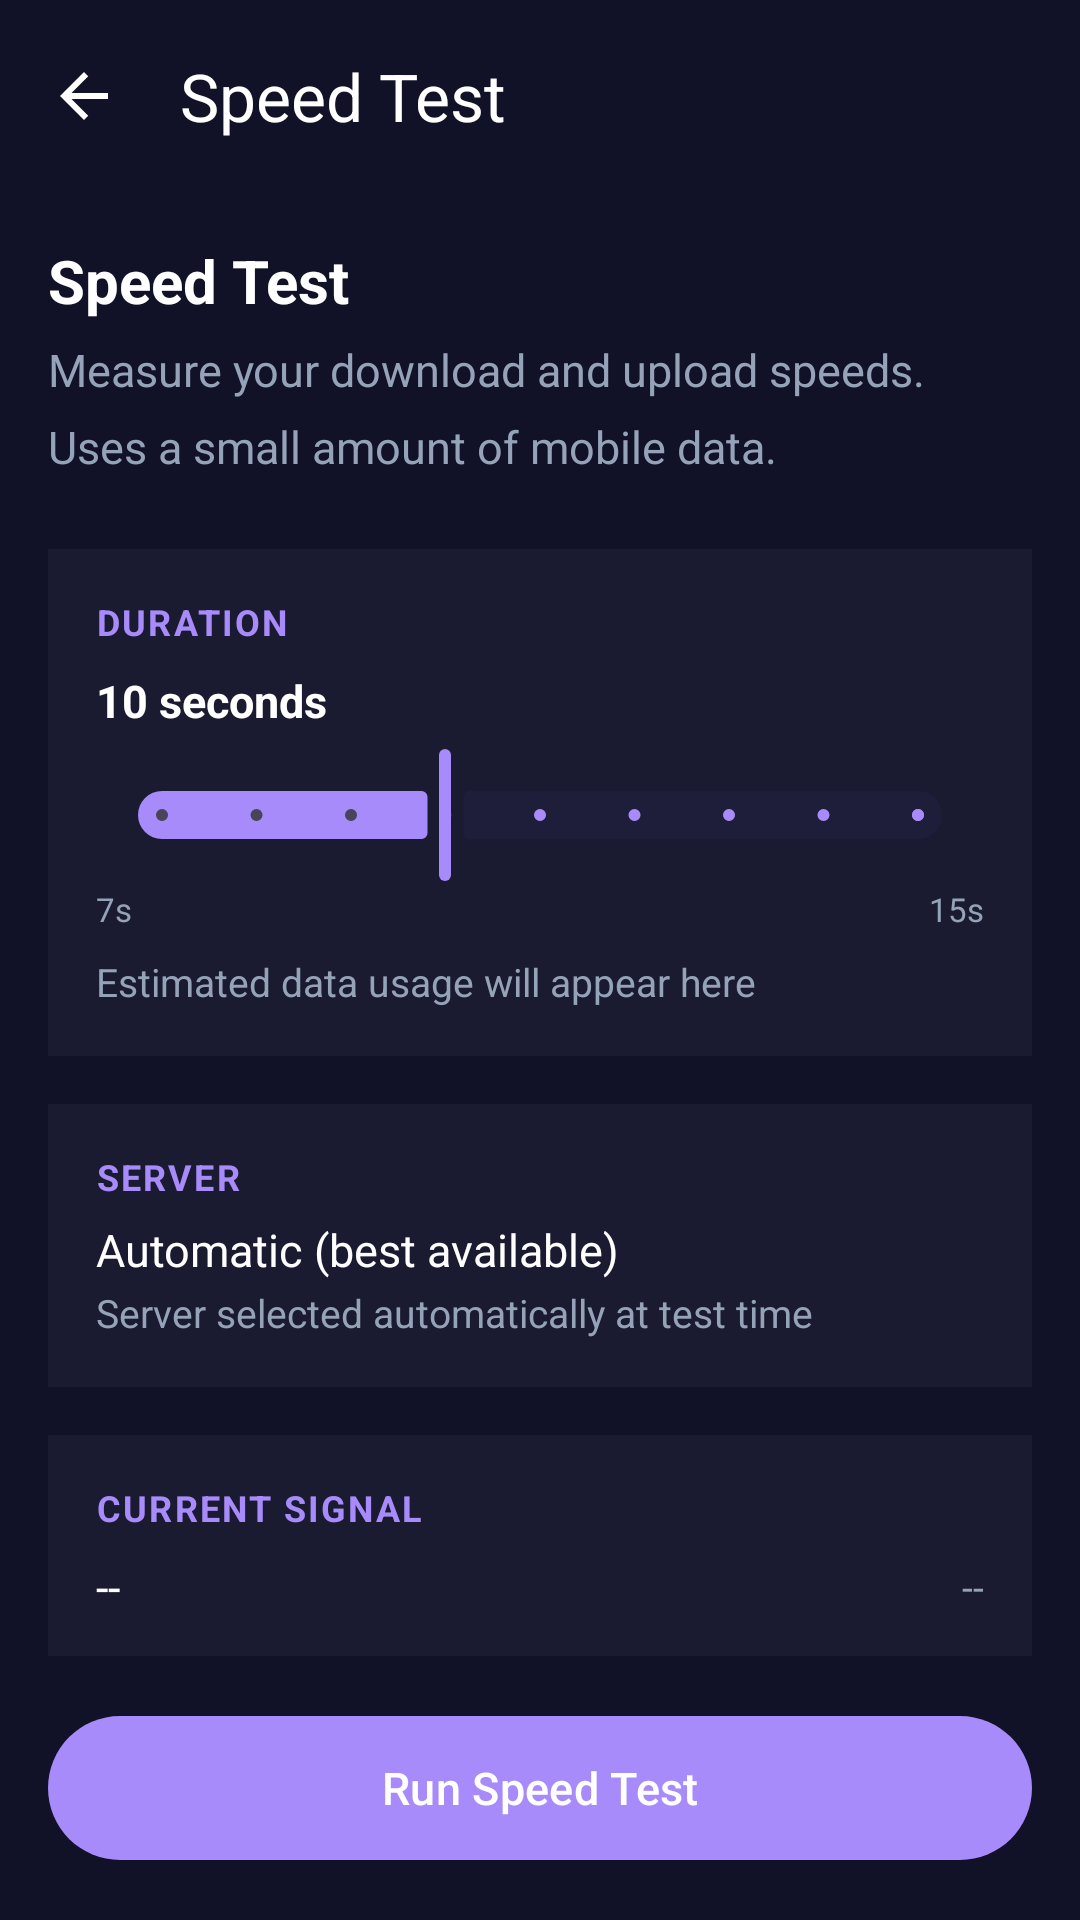

The Android layout XML behind this screen, and the referenced resources:
<!-- AndroidManifest.xml: application theme Theme.NYBroadband -->
<!-- res/layout/fragment_manual_test.xml -->
<?xml version="1.0" encoding="utf-8"?>
<LinearLayout
    xmlns:android="http://schemas.android.com/apk/res/android"
    xmlns:app="http://schemas.android.com/apk/res-auto"
    android:layout_width="match_parent"
    android:layout_height="match_parent"
    android:orientation="vertical"
    android:background="?attr/colorSurface">

    <com.google.android.material.appbar.MaterialToolbar
        android:id="@+id/toolbar"
        android:layout_width="match_parent"
        android:layout_height="?attr/actionBarSize"
        app:title="@string/test_manual_title"
        app:navigationIcon="@drawable/ic_arrow_back"
        app:titleTextColor="?attr/colorOnSurface" />

    <androidx.core.widget.NestedScrollView
        android:layout_width="match_parent"
        android:layout_height="0dp"
        android:layout_weight="1">

        <LinearLayout
            android:layout_width="match_parent"
            android:layout_height="wrap_content"
            android:orientation="vertical"
            android:padding="@dimen/screen_margin">

            
            <TextView
                android:layout_width="match_parent"
                android:layout_height="wrap_content"
                android:text="@string/test_manual_title"
                android:textSize="@dimen/text_headline_medium"
                android:textStyle="bold"
                android:textColor="?attr/colorOnSurface" />

            <TextView
                android:layout_width="match_parent"
                android:layout_height="wrap_content"
                android:layout_marginTop="6dp"
                android:text="@string/test_manual_subtitle"
                android:textSize="@dimen/text_body"
                android:textColor="?attr/colorOnSurfaceVariant"
                android:lineSpacingMultiplier="1.4" />

            
            <LinearLayout
                android:layout_width="match_parent"
                android:layout_height="wrap_content"
                android:layout_marginTop="24dp"
                android:orientation="vertical"
                android:background="?attr/colorSurfaceVariant"
                android:padding="@dimen/card_padding">

                <TextView
                    android:layout_width="match_parent"
                    android:layout_height="wrap_content"
                    android:text="@string/test_duration_label"
                    android:textSize="@dimen/text_label"
                    android:textColor="?attr/colorPrimary"
                    android:textStyle="bold"
                    android:textAllCaps="true"
                    android:letterSpacing="0.06" />

                <TextView
                    android:id="@+id/tvDurationValue"
                    android:layout_width="match_parent"
                    android:layout_height="wrap_content"
                    android:layout_marginTop="8dp"
                    android:text="10 seconds"
                    android:textSize="@dimen/text_body"
                    android:textColor="?attr/colorOnSurface"
                    android:textStyle="bold" />

                <com.google.android.material.slider.Slider
                    android:id="@+id/sliderDuration"
                    android:layout_width="match_parent"
                    android:layout_height="wrap_content"
                    android:layout_marginTop="4dp"
                    android:valueFrom="7"
                    android:valueTo="15"
                    android:stepSize="1"
                    android:value="10"
                    app:trackColorActive="?attr/colorPrimary"
                    app:thumbColor="?attr/colorPrimary"
                    app:trackColorInactive="?attr/colorOutlineVariant" />

                <LinearLayout
                    android:layout_width="match_parent"
                    android:layout_height="wrap_content"
                    android:orientation="horizontal">

                    <TextView
                        android:layout_width="0dp"
                        android:layout_height="wrap_content"
                        android:layout_weight="1"
                        android:text="7s"
                        android:textSize="11sp"
                        android:textColor="?attr/colorOnSurfaceVariant" />

                    <TextView
                        android:layout_width="wrap_content"
                        android:layout_height="wrap_content"
                        android:text="15s"
                        android:textSize="11sp"
                        android:textColor="?attr/colorOnSurfaceVariant" />
                </LinearLayout>

                <TextView
                    android:id="@+id/tvDataEstimate"
                    android:layout_width="match_parent"
                    android:layout_height="wrap_content"
                    android:layout_marginTop="8dp"
                    android:text="@string/test_data_estimate_default"
                    android:textSize="@dimen/text_body_small"
                    android:textColor="?attr/colorOnSurfaceVariant"
                    android:lineSpacingMultiplier="1.3" />

            </LinearLayout>

            
            <LinearLayout
                android:layout_width="match_parent"
                android:layout_height="wrap_content"
                android:layout_marginTop="16dp"
                android:orientation="vertical"
                android:background="?attr/colorSurfaceVariant"
                android:padding="@dimen/card_padding">

                <TextView
                    android:layout_width="match_parent"
                    android:layout_height="wrap_content"
                    android:text="@string/test_server_label"
                    android:textSize="@dimen/text_label"
                    android:textColor="?attr/colorPrimary"
                    android:textStyle="bold"
                    android:textAllCaps="true"
                    android:letterSpacing="0.06" />

                <TextView
                    android:id="@+id/tvServerName"
                    android:layout_width="match_parent"
                    android:layout_height="wrap_content"
                    android:layout_marginTop="6dp"
                    android:text="@string/test_server_auto"
                    android:textSize="@dimen/text_body"
                    android:textColor="?attr/colorOnSurface"
                    android:ellipsize="end"
                    android:maxLines="1" />

                <TextView
                    android:id="@+id/tvServerRegion"
                    android:layout_width="match_parent"
                    android:layout_height="wrap_content"
                    android:layout_marginTop="2dp"
                    android:text="@string/test_server_region_auto"
                    android:textSize="@dimen/text_body_small"
                    android:textColor="?attr/colorOnSurfaceVariant" />

            </LinearLayout>

            
            <LinearLayout
                android:layout_width="match_parent"
                android:layout_height="wrap_content"
                android:layout_marginTop="16dp"
                android:orientation="vertical"
                android:background="?attr/colorSurfaceVariant"
                android:padding="@dimen/card_padding">

                <TextView
                    android:layout_width="match_parent"
                    android:layout_height="wrap_content"
                    android:text="@string/test_current_signal_label"
                    android:textSize="@dimen/text_label"
                    android:textColor="?attr/colorPrimary"
                    android:textStyle="bold"
                    android:textAllCaps="true"
                    android:letterSpacing="0.06" />

                <LinearLayout
                    android:layout_width="match_parent"
                    android:layout_height="wrap_content"
                    android:layout_marginTop="8dp"
                    android:orientation="horizontal"
                    android:gravity="center_vertical">

                    <TextView
                        android:id="@+id/tvSignalTier"
                        android:layout_width="0dp"
                        android:layout_height="wrap_content"
                        android:layout_weight="1"
                        android:text="--"
                        android:textSize="@dimen/text_body"
                        android:textColor="?attr/colorOnSurface" />

                    <TextView
                        android:id="@+id/tvSignalNetwork"
                        android:layout_width="wrap_content"
                        android:layout_height="wrap_content"
                        android:text="--"
                        android:textSize="@dimen/text_body_small"
                        android:textColor="?attr/colorOnSurfaceVariant" />

                </LinearLayout>

            </LinearLayout>

        </LinearLayout>
    </androidx.core.widget.NestedScrollView>

    
    <LinearLayout
        android:layout_width="match_parent"
        android:layout_height="wrap_content"
        android:orientation="vertical"
        android:padding="@dimen/screen_margin"
        android:paddingBottom="24dp"
        android:background="?attr/colorSurface">

        <com.google.android.material.button.MaterialButton
            android:id="@+id/btnStartTest"
            android:layout_width="match_parent"
            android:layout_height="@dimen/button_height_large"
            android:text="@string/test_start_btn"
            android:textSize="15sp"
            style="@style/Widget.Material3.Button" />

    </LinearLayout>

</LinearLayout>
<!-- resources referenced by this layout -->
<resources>
  <dimen name="button_height_large">56dp</dimen>
  <dimen name="card_padding">16dp</dimen>
  <dimen name="screen_margin">16dp</dimen>
  <dimen name="text_body">15sp</dimen>
  <dimen name="text_body_small">13sp</dimen>
  <dimen name="text_headline_medium">20sp</dimen>
  <dimen name="text_label">12sp</dimen>
  <!-- drawable ic_arrow_back (drawable) -->
  <?xml version="1.0" encoding="utf-8"?>
  <vector xmlns:android="http://schemas.android.com/apk/res/android"
      android:width="24dp"
      android:height="24dp"
      android:viewportWidth="24"
      android:viewportHeight="24"
      android:tint="?attr/colorOnSurface">
      <path
          android:fillColor="@android:color/white"
          android:pathData="M20,11H7.83l5.59,-5.59L12,4l-8,8 8,8 1.41,-1.41L7.83,13H20v-2z" />
  </vector>
  <string name="test_current_signal_label">Current Signal</string>
  <string name="test_data_estimate_default">Estimated data usage will appear here</string>
  <string name="test_duration_label">Duration</string>
  <string name="test_manual_subtitle">Measure your download and upload speeds. Uses a small amount of mobile data.</string>
  <string name="test_manual_title">Speed Test</string>
  <string name="test_server_auto">Automatic (best available)</string>
  <string name="test_server_label">Server</string>
  <string name="test_server_region_auto">Server selected automatically at test time</string>
  <string name="test_start_btn">Run Speed Test</string>
  <style name="Theme.NYBroadband" parent="Theme.Material3.Dark.NoActionBar">
          
          <item name="colorPrimary">@color/ds_accent</item>
          <item name="colorOnPrimary">@color/white</item>
          <item name="colorPrimaryContainer">@color/ds_surface_2</item>
          <item name="colorOnPrimaryContainer">@color/ds_accent</item>
  
          <item name="colorSecondary">@color/ds_accent_blue</item>
          <item name="colorOnSecondary">@color/white</item>
  
          
          <item name="colorSurface">@color/ds_surface_1</item>
          <item name="colorOnSurface">@color/ds_text_primary</item>
          <item name="colorSurfaceVariant">@color/ds_surface_2</item>
          <item name="colorOnSurfaceVariant">@color/ds_text_secondary</item>
          <item name="colorOutline">@color/ds_divider</item>
          <item name="colorOutlineVariant">@color/ds_divider</item>
  
          
          <item name="colorError">@color/ds_error</item>
          <item name="colorOnError">@color/white</item>
  
          
          <item name="android:statusBarColor">@android:color/transparent</item>
          <item name="android:windowLightStatusBar">false</item>
          <item name="android:navigationBarColor">@color/ds_bg</item>
      </style>
  <color name="ds_accent">#A78BFA</color>
  <color name="white">#FFFFFF</color>
  <color name="ds_surface_2">#1A1A30</color>
  <color name="ds_accent_blue">#60A5FA</color>
  <color name="ds_surface_1">#111127</color>
  <color name="ds_text_primary">#FFFFFF</color>
  <color name="ds_text_secondary">#94A3B8</color>
  <color name="ds_divider">#1E1E3A</color>
  <color name="ds_error">#EF4444</color>
  <color name="ds_bg">#0A0A14</color>
</resources>
